Image classification data set "Durian_Leaf_Diseases_Release_20261017_v2" (dangphuc1305/XLA on GitHub). Class labels (4): leaf algal, leaf blight, leaf healthy, leaf rhizoctonia.

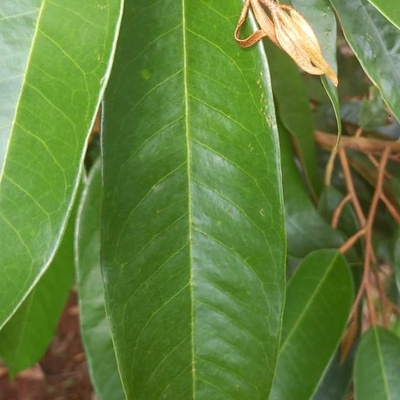
Label: leaf healthy

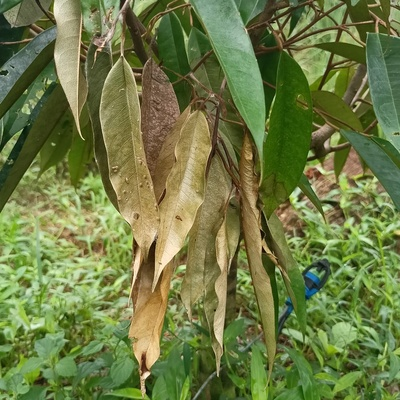
Label: leaf blight

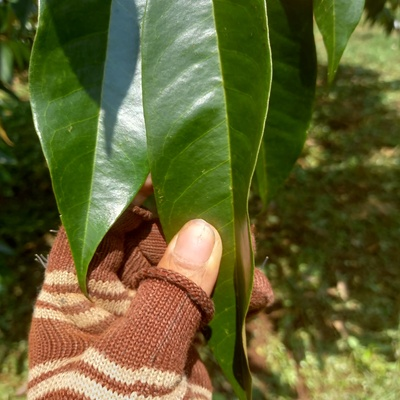
Label: leaf healthy

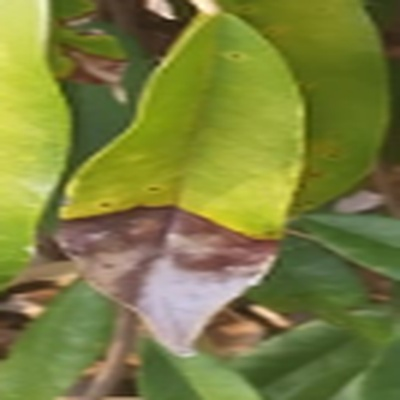
Label: leaf blight

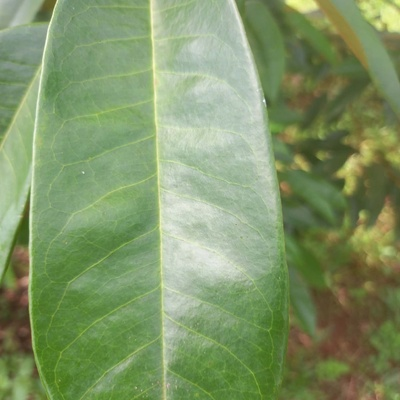
Label: leaf healthy

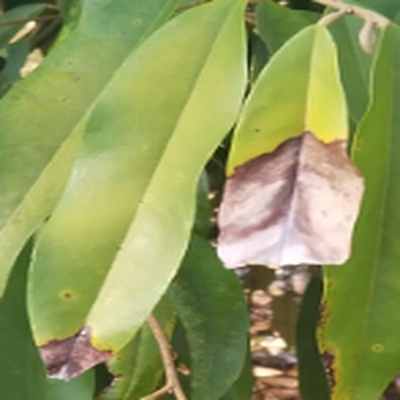
Label: leaf blight
